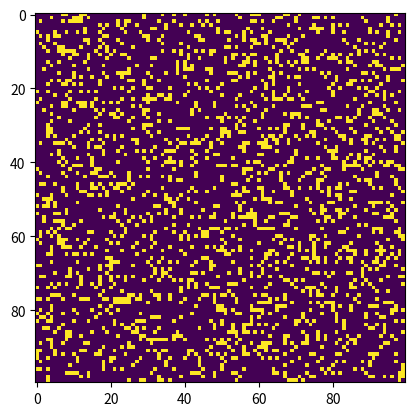

Write the Python code that produced this figure.

# To run: python Convoy_v1.py --grid-size 32 --interval 500 --glider
import argparse
import numpy as np
import matplotlib.pyplot as plt
import matplotlib.animation as animation

# setting up the values for the grid
ON = 255
OFF = 0
vals = [ON, OFF]

def randomGrid(N):

    """returns a grid of NxN random values"""
    return np.random.choice(vals, N*N, p=[0.2, 0.8]).reshape(N, N)

def addGlider(i, j, grid):

    """adds a glider with top left cell at (i, j)"""
    glider = np.array([[255,    255, 255],
                       [255,  255, 255],
                       [255,  255, 255]])
    grid[i:i+3, j:j+3] = glider

def addGosperGliderGun(i, j, grid):

    """adds a Gosper Glider Gun with top left
       cell at (i, j)"""
    gun = np.zeros(11*38).reshape(11, 38)

    gun[5][1] = gun[5][2] = 255
    gun[6][1] = gun[6][2] = 255

    gun[3][13] = gun[3][14] = 255
    gun[4][12] = gun[4][16] = 255
    gun[5][11] = gun[5][17] = 255
    gun[6][11] = gun[6][15] = gun[6][17] = gun[6][18] = 255
    gun[7][11] = gun[7][17] = 255
    gun[8][12] = gun[8][16] = 255
    gun[9][13] = gun[9][14] = 255

    gun[1][25] = 255
    gun[2][23] = gun[2][25] = 255
    gun[3][21] = gun[3][22] = 255
    gun[4][21] = gun[4][22] = 255
    gun[5][21] = gun[5][22] = 255
    gun[6][23] = gun[6][25] = 255
    gun[7][25] = 255

    gun[3][35] = gun[3][36] = 255
    gun[4][35] = gun[4][36] = 255

    grid[i:i+11, j:j+38] = gun

def update(frameNum, img, grid, N):

    # copy grid since we require 8 neighbors
    # for calculation and we go line by line
    newGrid = grid.copy()
    for i in range(N):
        for j in range(N):

            # compute 8-neghbor sum
            # using toroidal boundary conditions - x and y wrap around
            # so that the simulaton takes place on a toroidal surface.
            total = int((grid[i, (j-1)%N] + grid[i, (j+1)%N] +
                         grid[(i-1)%N, j] + grid[(i+1)%N, j] +
                         grid[(i-1)%N, (j-1)%N] + grid[(i-1)%N, (j+1)%N] +
                         grid[(i+1)%N, (j-1)%N] + grid[(i+1)%N, (j+1)%N])/255)

            # apply Conway's rules
            if grid[i, j]  == ON:
                if (total < 2) or (total > 3):
                    newGrid[i, j] = OFF
            else:
                if total == 3:
                    newGrid[i, j] = ON

    # update data
    img.set_data(newGrid)
    grid[:] = newGrid[:]
    return img,

# main() function
def main():

    # Command line args are in sys.argv[1], sys.argv[2] ..
    # sys.argv[0] is the script name itself and can be ignored
    # parse arguments
    parser = argparse.ArgumentParser(description="Runs Conway's Game of Life simulation.")

    # add arguments
    parser.add_argument('--grid-size', dest='N', required=False)
    parser.add_argument('--mov-file', dest='movfile', required=False)
    parser.add_argument('--interval', dest='interval', required=False)
    parser.add_argument('--glider', action='store_true', required=False)
    parser.add_argument('--gosper', action='store_true', required=False)
    args = parser.parse_args()

    # set grid size
    N = 100
    if args.N and int(args.N) > 8:
        N = int(args.N)

    # set animation update interval
    updateInterval = 50
    if args.interval:
        updateInterval = int(args.interval)

    # declare grid
    grid = np.array([])

    # check if "glider" demo flag is specified
    if args.glider:
        grid = np.zeros(N*N).reshape(N, N)
        addGlider(15, 15, grid)
    elif args.gosper:
        grid = np.zeros(N*N).reshape(N, N)
        addGosperGliderGun(10, 10, grid)

    else:   # populate grid with random on/off -
            # more off than on
        grid = randomGrid(N)

    # set up animation
    fig, ax = plt.subplots()
    img = ax.imshow(grid, interpolation='nearest')
    ani = animation.FuncAnimation(fig, update, fargs=(img, grid, N, ),
                                  frames = 10,
                                  interval=updateInterval,
                                  save_count=50)

    # # of frames?
    # set output file
    if args.movfile:
        ani.save(args.movfile, fps=30, extra_args=['-vcodec', 'libx264'])

    plt.show()

# call main
if __name__ == '__main__':
    main()
